Labelled photos from "database", an image-classification folder in Cirtoyt/rock-paper-scissors-CCN-AI. The possible labels are: paper, rock, scissors.

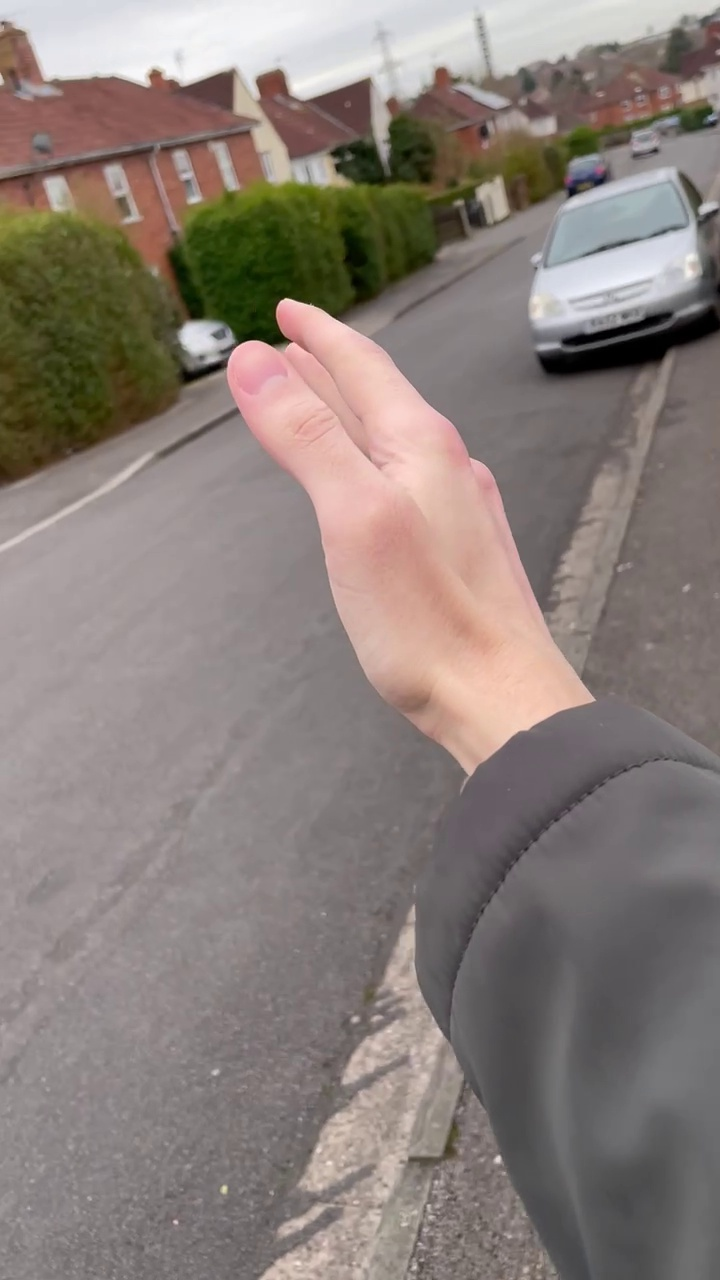
Label: paper

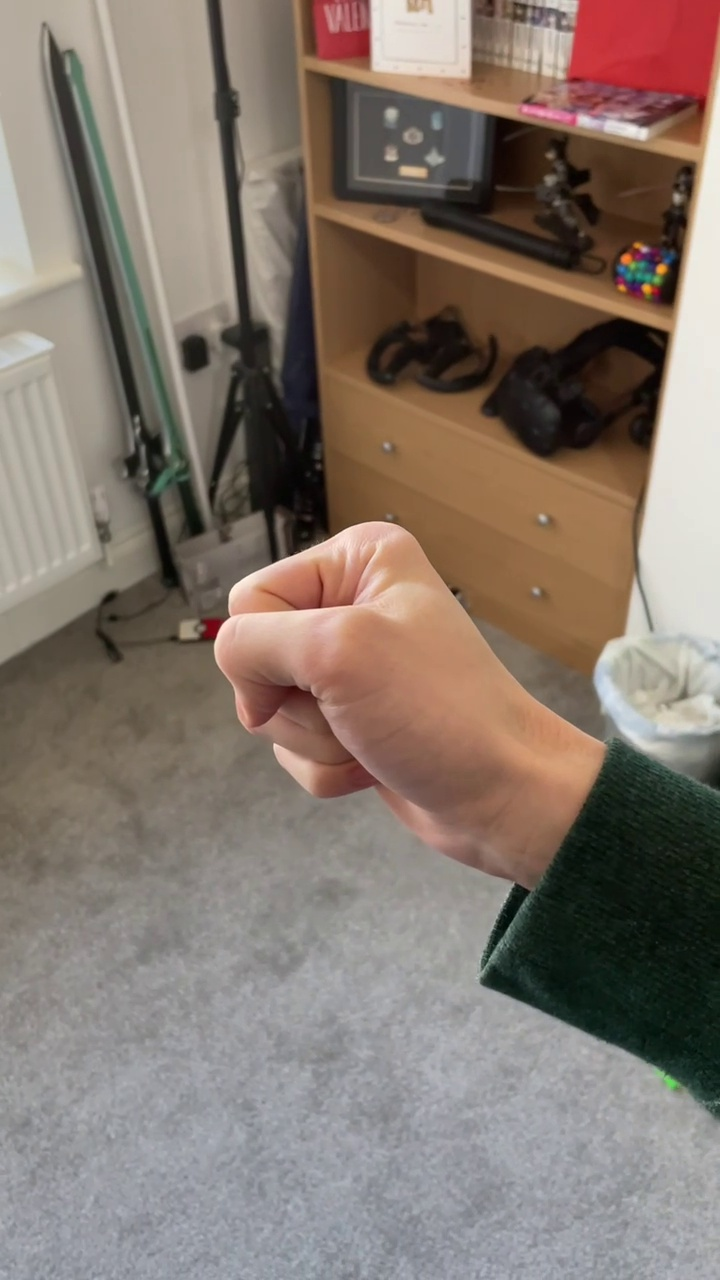
Label: rock

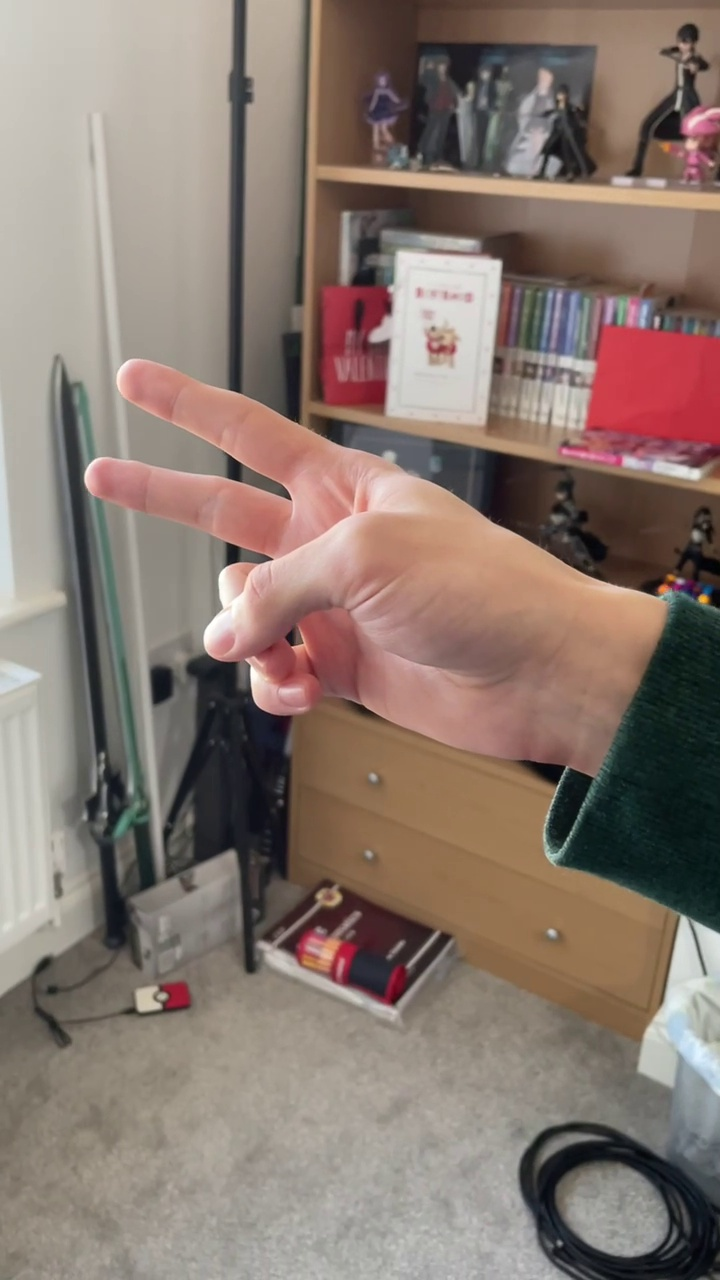
Label: scissors

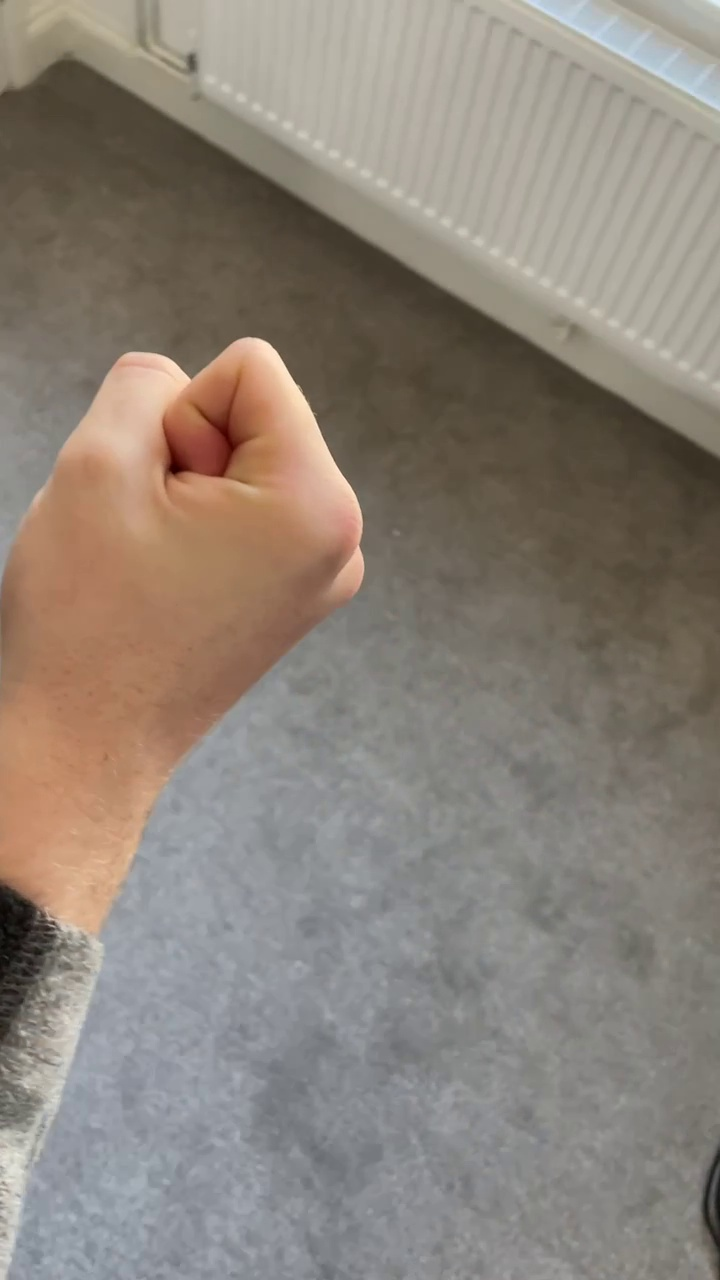
Label: rock

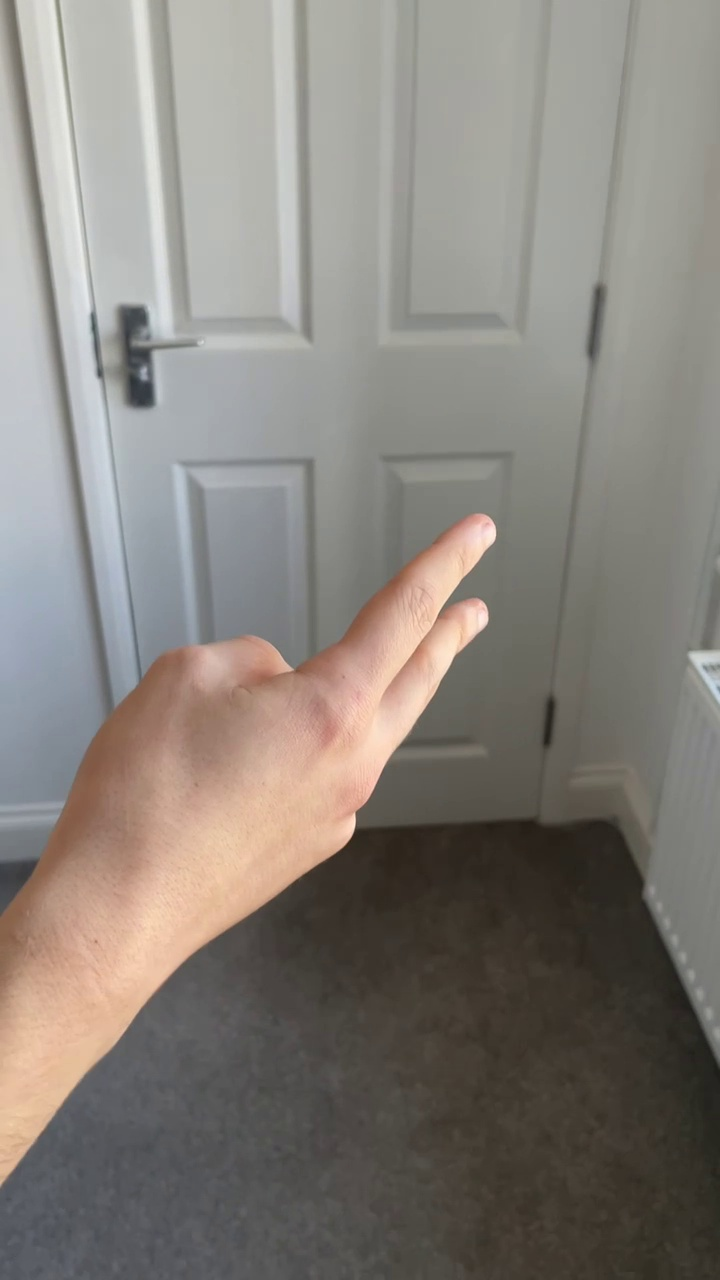
Label: scissors

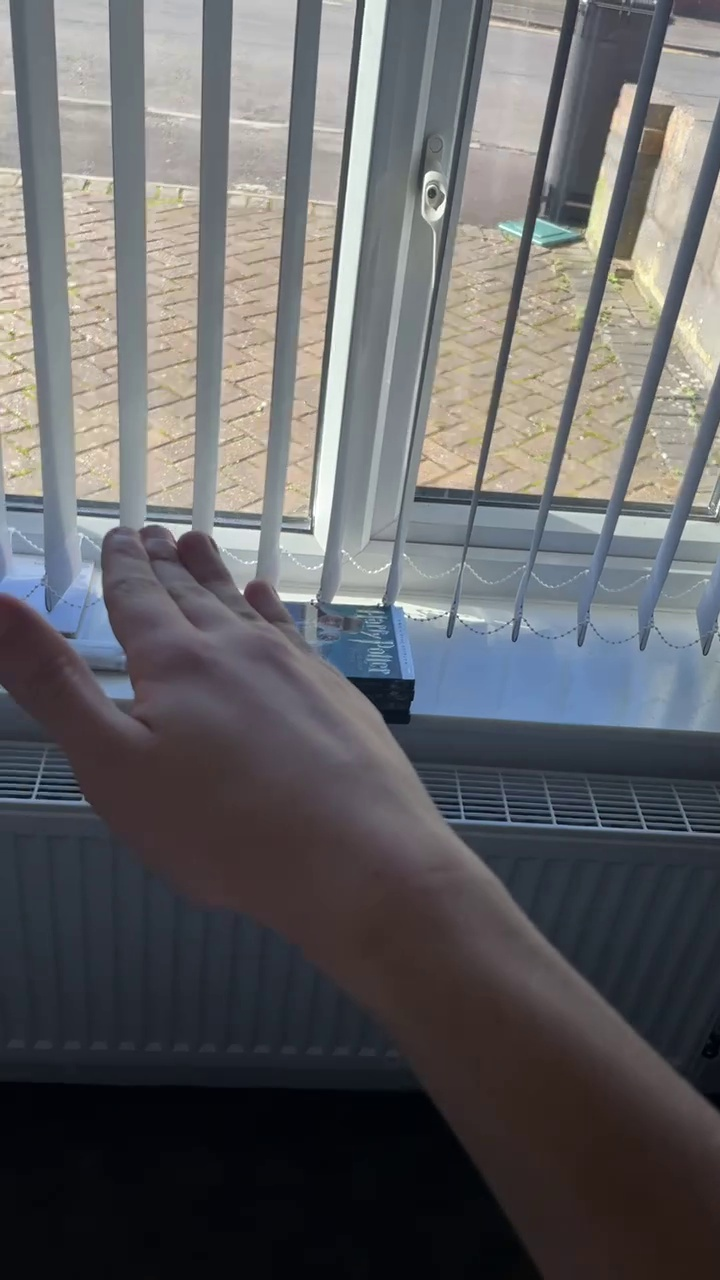
Label: paper
